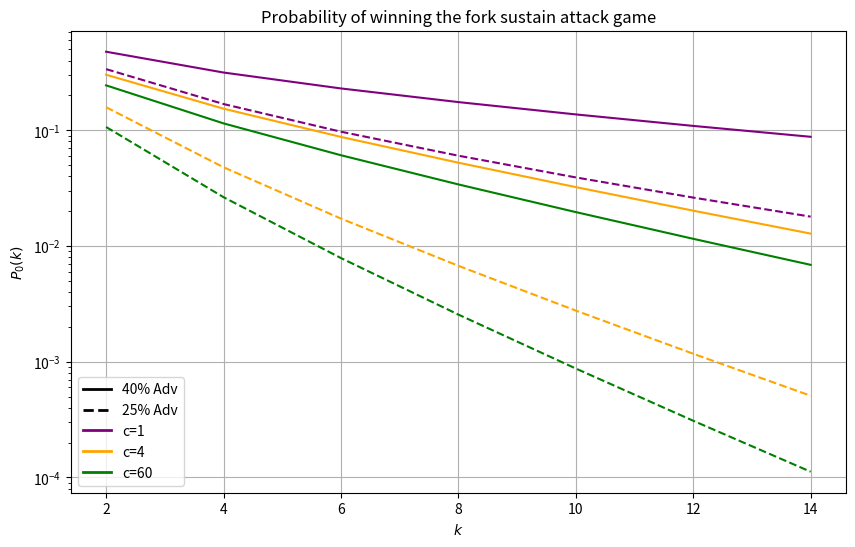

Source code (Python):
import numpy as np
import math
import matplotlib.pyplot as plt

# Function to clear memoization dictionaries
def clear_memo():
    global memo_P, memo_Delta
    memo_P = {}
    memo_Delta = {}

# Function to calculate Delta
def calculate_Delta(k, s):
    if (k, s) in memo_Delta:
        return memo_Delta[(k, s)]
    
    if s - 1 >= k:
        result = 1
    elif s == -1:
        result = 0
    else:
        result = union * calculate_P(k-1, s) + h_delta * calculate_Delta(k-1, s-1) + delta_silent * calculate_P(k-1, s-1)
    
    memo_Delta[(k, s)] = result
    return result

# Function to calculate P
def calculate_P(k, s):
    if (k, s) in memo_P:
        return memo_P[(k, s)]
    
    if s >= k:
        result = 1
    elif s == -1:
        result = 0
    else:
        delta_state = calculate_Delta(k, s)
        result = h * delta_state + a * calculate_P(k, s + 1)
    
    memo_P[(k, s)] = result
    return result

# Initialize parameters for multiple c and a values
c_values = [1, 4, 60]
sleepy_fraction = 0.1
corrupts = [0.25, 0.40]
k_values = np.arange(2, 16, 2)

# Plotting the solutions for P(k, 0)
color_map = {1: 'purple', 4: 'orange', 60: 'green'}
plt.figure(figsize=(10, 6))

for corrupt in corrupts:
    if corrupt == 0.25:
        line_style = '--'
        adv_label = "25% Adv"
    else:
        line_style = '-'
        adv_label = "40% Adv"
    
    for c in c_values:
        # Global parameters
        corrupt_fraction = corrupt
        honest_fraction = 1 - sleepy_fraction - corrupt_fraction
        h = honest_fraction
        a = corrupt_fraction

        delta_silent = math.exp(-1/c)

        h_delta = 1 - math.exp(-(honest_fraction/2) / c)
        a_delta = 1 - math.exp(-corrupt_fraction / c)

        union = 1 - math.exp(-(corrupt_fraction + (honest_fraction/2)) / c)

        # Clear previous memoization
        clear_memo()

        # Calculate P_0(k) for each k
        results = []
        for k in k_values:
            result = calculate_P(k, 0)
            results.append(result)

        # Plot the results
        plt.plot(k_values, results, line_style, label=f'{adv_label}' if c == c_values[0] else "", color=color_map[c])


# Adding legend with both attacker percentages and c values
from matplotlib.lines import Line2D
custom_lines = [
    Line2D([0], [0], color='black', lw=2, linestyle='-', label='40% Adv'),
    Line2D([0], [0], color='black', lw=2, linestyle='--', label='25% Adv'),
    Line2D([0], [0], color='purple', lw=2, linestyle='-', label='c=1'),
    Line2D([0], [0], color='orange', lw=2, linestyle='-', label='c=4'),
    Line2D([0], [0], color='green', lw=2, linestyle='-', label='c=60')
]

plt.legend(handles=custom_lines, loc='best')

plt.xlabel(r'$k$')
plt.ylabel(r'$P_0(k)$')
plt.yscale('log')
plt.title('Probability of winning the fork sustain attack game')
plt.grid(True)
plt.show()


# Section for determining T-consistency (k for P(k, 0) < P_max)
# Define the maximum acceptable probability for T-consistency
P_max = 1e-6  # Maximum acceptable probability

# Initialize a dictionary to store the calculated k values for T-consistency
T_values = {}

# Find the k needed to reach the T-consistency for each configuration of c and a
for corrupt in corrupts:
    for c in c_values:
        # Global parameters
        corrupt_fraction = corrupt
        honest_fraction = 1 - sleepy_fraction - corrupt_fraction
        h = honest_fraction
        a = corrupt_fraction

        delta_silent = math.exp(-1/c)

        h_delta = 1 - math.exp(-(honest_fraction/2) / c)
        a_delta = 1 - math.exp(-corrupt_fraction / c)

        union = 1 - math.exp(-(corrupt_fraction + (honest_fraction/2)) / c)

        # Clear memoization
        clear_memo()

        # Calculate P_0(k) for increasing k until P(k, 0) < P_max
        T_found = False
        k = 2
        while not T_found:
            result = calculate_P(k, 0)
            if result < P_max:
                T_values[(corrupt, c)] = k
                T_found = True
            k += 1

# Print the calculated T-consistency values (k)
print("Calculated T-consistency (k for P(k, 0) < P_max):")
for (corrupt, c), T in T_values.items():
    print(f"For a = {corrupt}, c = {c}: T = {T}")
